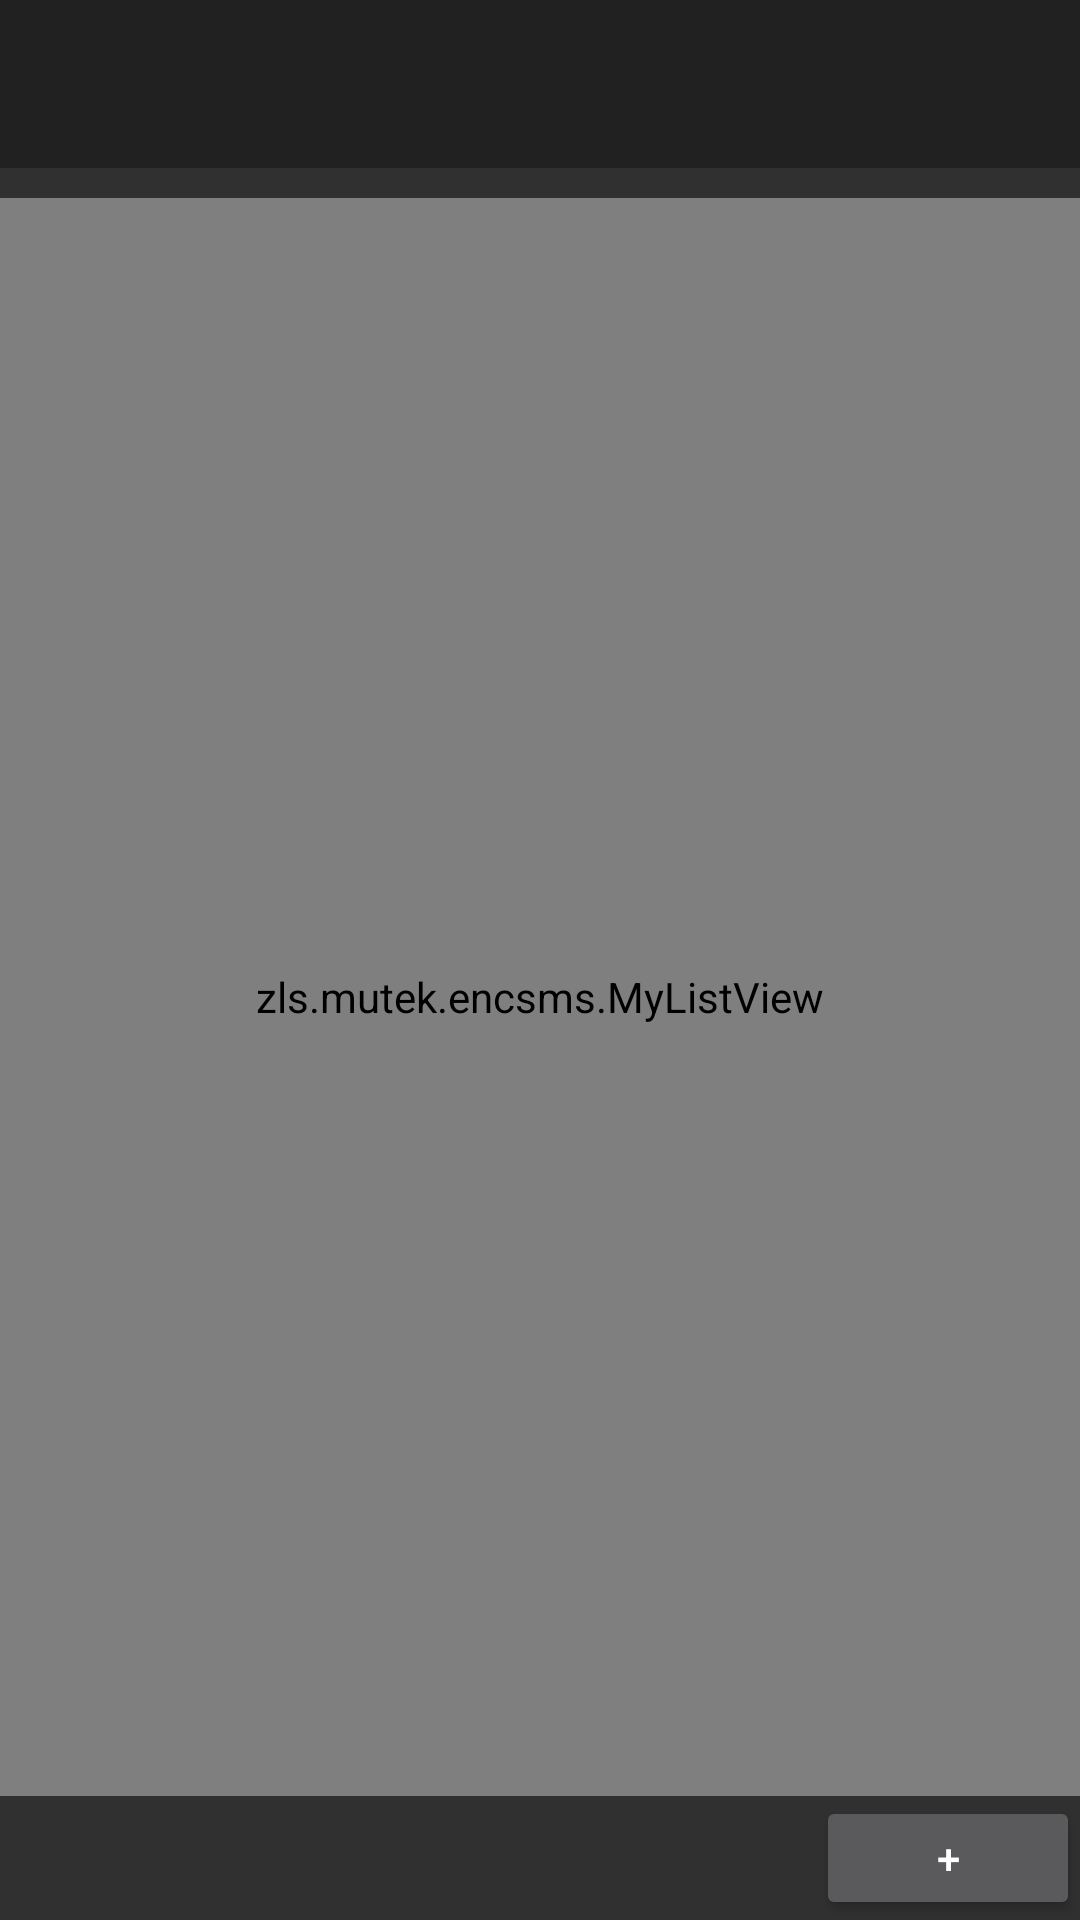

Layout XML and referenced resources for this Android screen:
<!-- AndroidManifest.xml: activity theme AppTheme.NoActionBar -->
<!-- res/layout/activity_main.xml -->
<?xml version="1.0" encoding="utf-8"?>
<RelativeLayout xmlns:android="http://schemas.android.com/apk/res/android"
    xmlns:app="http://schemas.android.com/apk/res-auto"
    xmlns:tools="http://schemas.android.com/tools"
    android:layout_width="match_parent"
    android:layout_height="match_parent" >

    <android.support.v7.widget.Toolbar
        android:id="@+id/actionbar_main"
        android:layout_width="match_parent"
        android:layout_height="?attr/actionBarSize"
        android:background="#ff212121"
        android:theme="@style/ThemeOverlay.AppCompat.Dark" />
    <zls.mutek.encsms.MyListView
        android:id="@+id/msgs_list"
        android:layout_width="match_parent"
        android:layout_height="wrap_content"
        android:layout_above="@+id/SMSeditText"
        android:layout_alignParentEnd="true"
        android:layout_alignParentRight="true"
        android:layout_below="@+id/actionbar_main"
        android:layout_marginTop="10dp"
        android:listSelector="@android:color/transparent"
        android:transcriptMode="alwaysScroll" />

    <EditText
        android:id="@+id/SMSeditText"
        android:layout_width="wrap_content"
        android:layout_height="wrap_content"
        android:layout_alignParentBottom="true"
        android:layout_alignParentLeft="true"
        android:layout_alignParentStart="true"
        android:layout_toLeftOf="@+id/SMSSendButton"
        android:layout_toStartOf="@+id/SMSSendButton"
        android:ems="10"
        android:inputType="textMultiLine"
        android:visibility="invisible" />

    <Button
        android:id="@+id/SMSSendButton"
        android:layout_width="wrap_content"
        android:layout_height="wrap_content"
        android:layout_alignParentEnd="true"
        android:layout_alignParentRight="true"
        android:layout_below="@+id/msgs_list"
        android:text="@string/plus"
        android:textAlignment="center" />


</RelativeLayout>
<!-- resources referenced by this layout -->
<resources>
  <string name="plus">+</string>
  <style name="AppTheme.NoActionBar" parent="AppTheme">
          <item name="windowActionBar">false</item>
          <item name="windowNoTitle">true</item>
      </style>
  <style name="AppTheme" parent="Theme.AppCompat">
          
      </style>
</resources>
